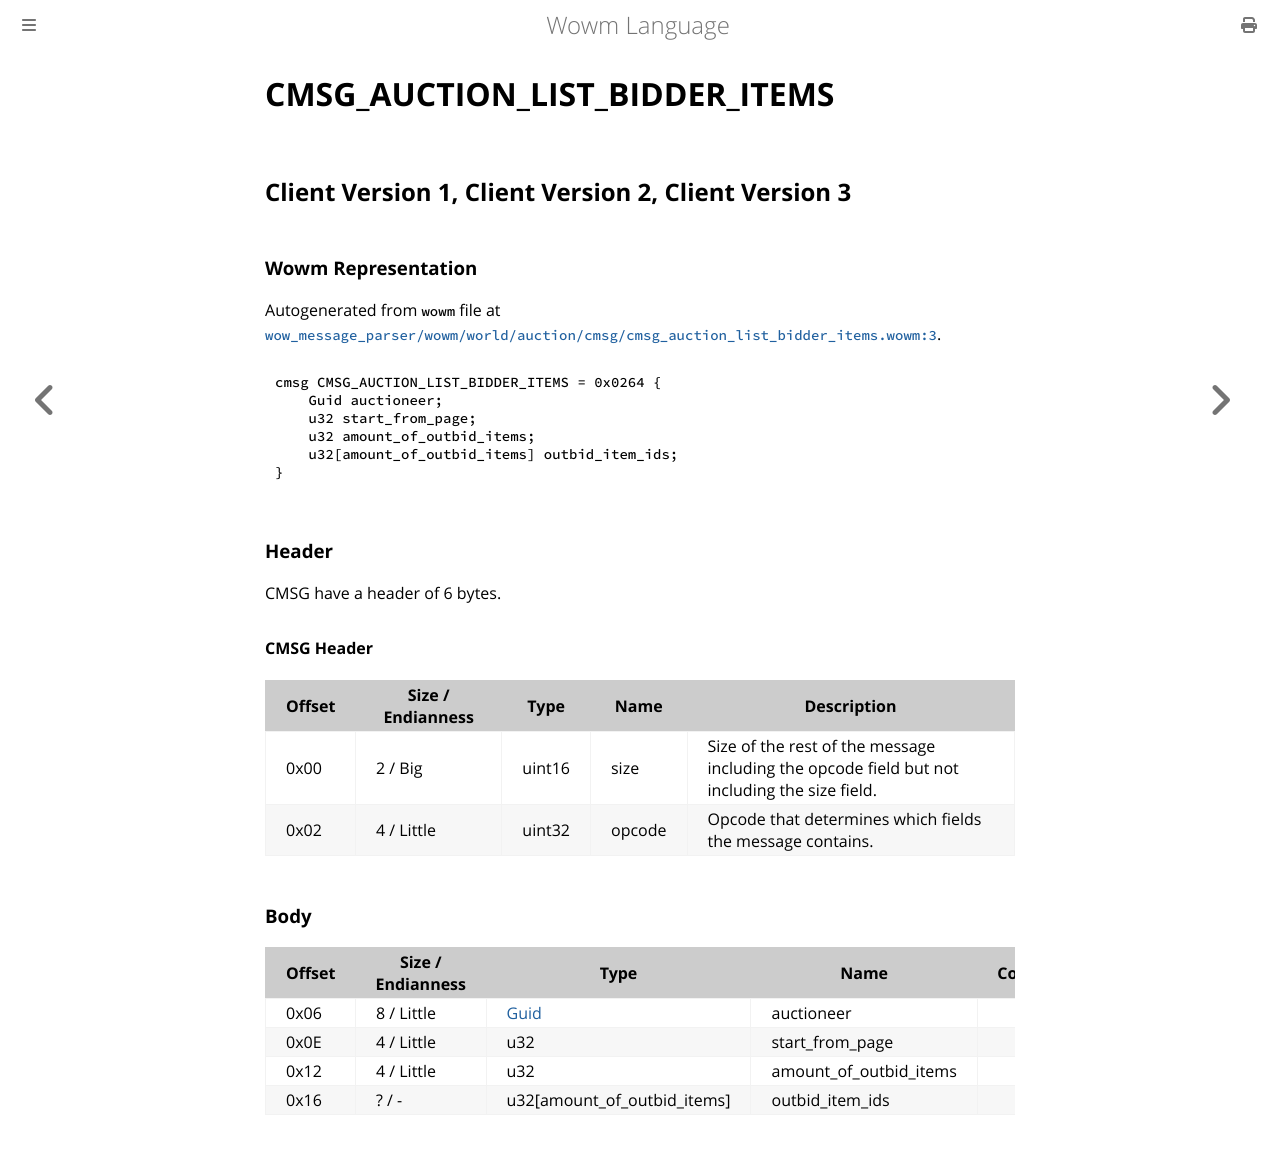

repository: gtker/wow_messages · page: docs/cmsg_auction_list_bidder_items.html · generator: mdbook

# CMSG_AUCTION_LIST_BIDDER_ITEMS

## Client Version 1, Client Version 2, Client Version 3

### Wowm Representation

Autogenerated from `wowm` file at [`wow_message_parser/wowm/world/auction/cmsg/cmsg_auction_list_bidder_items.wowm:3`](https://github.com/gtker/wow_messages/tree/main/wow_message_parser/wowm/world/auction/cmsg/cmsg_auction_list_bidder_items.wowm#L3).
```rust,ignore
cmsg CMSG_AUCTION_LIST_BIDDER_ITEMS = 0x0264 {
    Guid auctioneer;
    u32 start_from_page;
    u32 amount_of_outbid_items;
    u32[amount_of_outbid_items] outbid_item_ids;
}
```
### Header

CMSG have a header of 6 bytes.

#### CMSG Header

| Offset | Size / Endianness | Type   | Name   | Description |
| ------ | ----------------- | ------ | ------ | ----------- |
| 0x00   | 2 / Big           | uint16 | size   | Size of the rest of the message including the opcode field but not including the size field.|
| 0x02   | 4 / Little        | uint32 | opcode | Opcode that determines which fields the message contains.|

### Body

| Offset | Size / Endianness | Type | Name | Comment |
| ------ | ----------------- | ---- | ---- | ------- |
| 0x06 | 8 / Little | [Guid](../types/packed-guid.md) | auctioneer |  |
| 0x0E | 4 / Little | u32 | start_from_page |  |
| 0x12 | 4 / Little | u32 | amount_of_outbid_items |  |
| 0x16 | ? / - | u32[amount_of_outbid_items] | outbid_item_ids |  |
